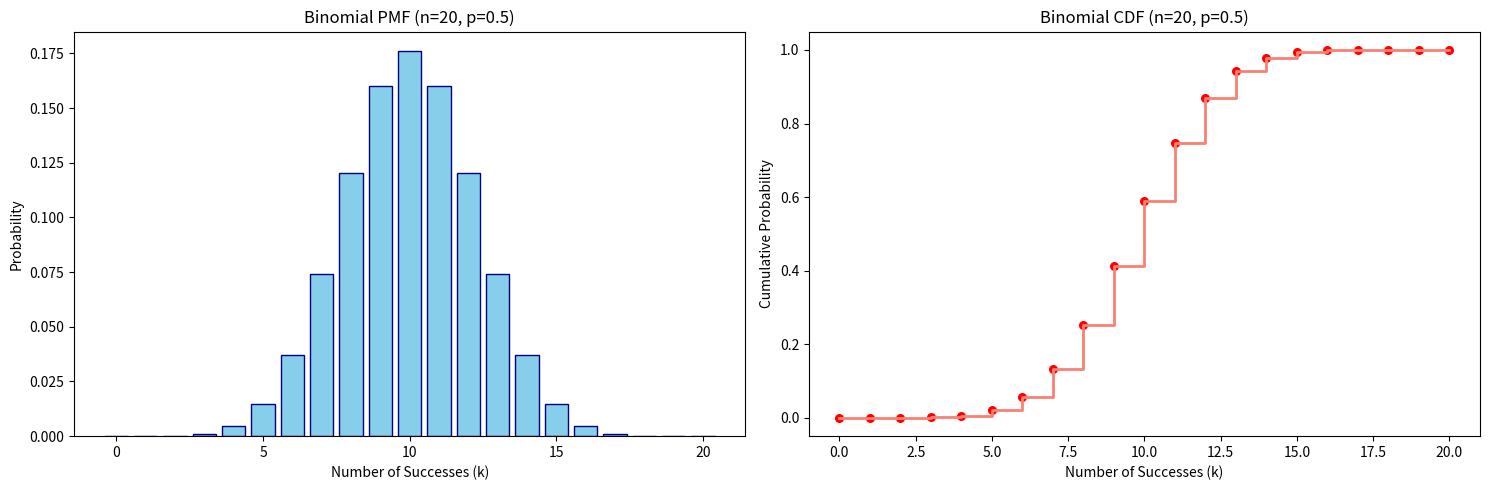

Reproduce this figure in Python.

import numpy as np
import matplotlib.pyplot as plt
from scipy.stats import binom

# Parameters
n = 20    # Number of trials
p = 0.5   # Probability of success
k_values = np.arange(0, n + 1)

# Calculate PMF and CDF
pmf_values = binom.pmf(k_values, n, p)
cdf_values = binom.cdf(k_values, n, p)

# Plotting
fig, ax = plt.subplots(1, 2, figsize=(15, 5))

# 1. PMF Plot
ax[0].bar(k_values, pmf_values, color='skyblue', edgecolor='navy')
ax[0].set_title(f'Binomial PMF (n={n}, p={p})')
ax[0].set_xlabel('Number of Successes (k)')
ax[0].set_ylabel('Probability')

# 2. CDF Plot
ax[1].step(k_values, cdf_values, where='post', color='salmon', linewidth=2)
ax[1].scatter(k_values, cdf_values, color='red', s=30)
ax[1].set_title(f'Binomial CDF (n={n}, p={p})')
ax[1].set_xlabel('Number of Successes (k)')
ax[1].set_ylabel('Cumulative Probability')

plt.tight_layout()
plt.show()